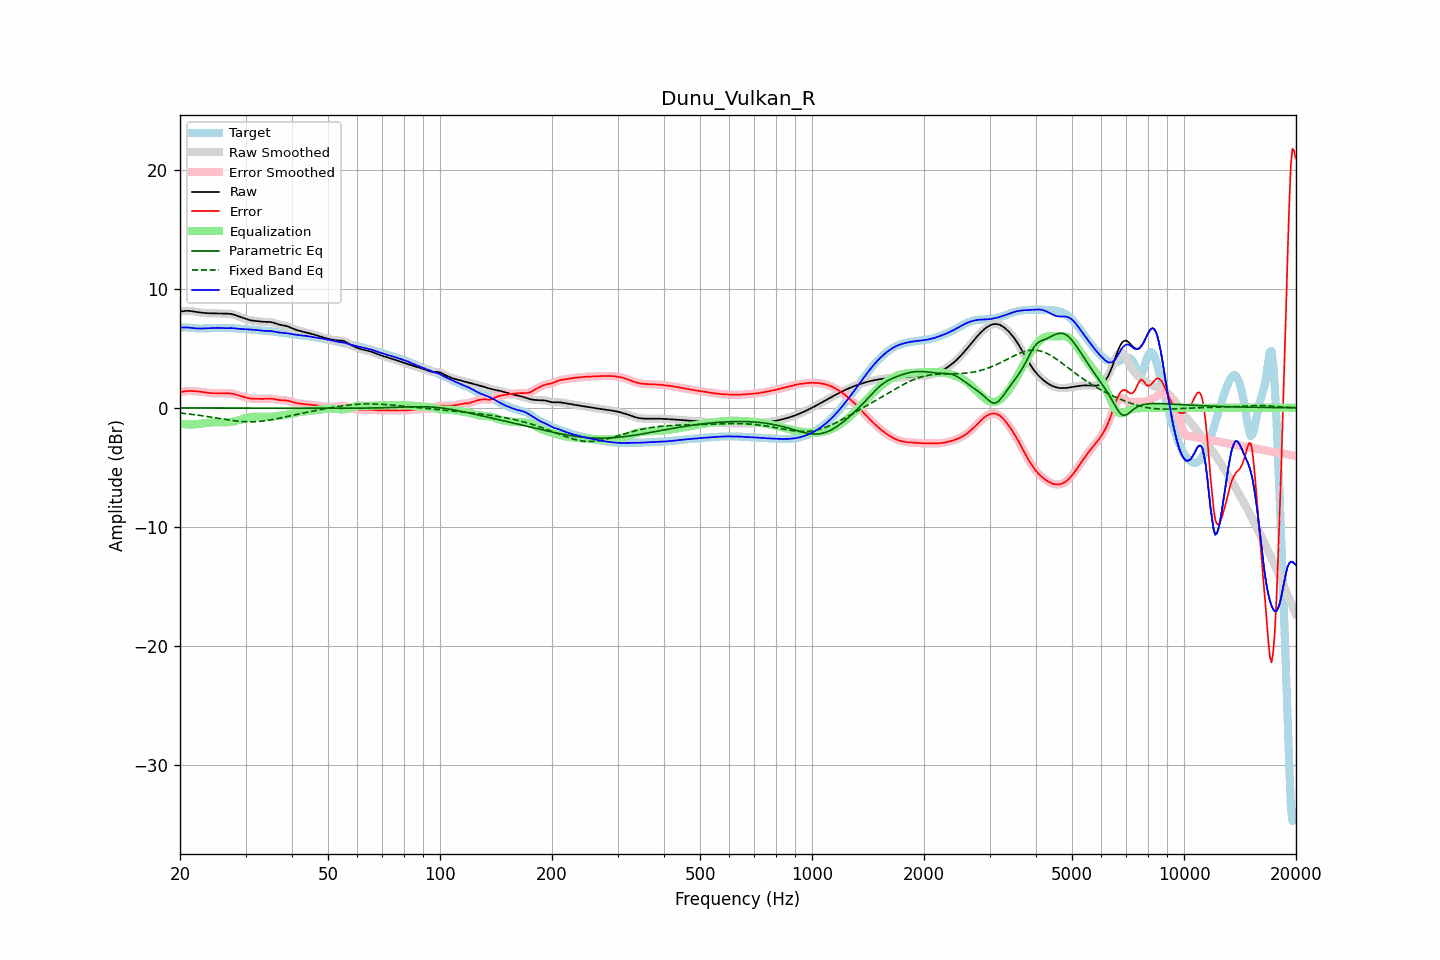

Source data for this figure (header and first rows):
frequency, raw, error, smoothed, error_smoothed, equalization, parametric_eq, fixed_band_eq, equalized_raw, equalized_smoothed, target
20.00, 8.09, 1.33, 8.08, 1.33, -1.33, -0.01, -0.44, 6.76, 6.75, 6.76
20.20, 8.11, 1.35, 8.11, 1.35, -1.35, -0.01, -0.46, 6.75, 6.76, 6.76
20.40, 8.12, 1.37, 8.13, 1.37, -1.37, -0.01, -0.47, 6.75, 6.76, 6.76
20.61, 8.14, 1.39, 8.14, 1.39, -1.38, -0.01, -0.48, 6.76, 6.76, 6.76
20.81, 8.15, 1.40, 8.15, 1.40, -1.40, -0.01, -0.50, 6.76, 6.76, 6.75
21.02, 8.15, 1.41, 8.15, 1.41, -1.40, -0.01, -0.52, 6.75, 6.75, 6.74
21.23, 8.14, 1.41, 8.14, 1.41, -1.41, -0.01, -0.53, 6.74, 6.73, 6.73
21.44, 8.13, 1.41, 8.12, 1.41, -1.41, -0.01, -0.55, 6.72, 6.72, 6.72
21.66, 8.10, 1.40, 8.10, 1.40, -1.40, -0.01, -0.56, 6.70, 6.70, 6.70
21.87, 8.08, 1.39, 8.08, 1.39, -1.40, -0.01, -0.58, 6.68, 6.68, 6.69
22.09, 8.06, 1.39, 8.06, 1.38, -1.39, -0.01, -0.60, 6.67, 6.67, 6.67
22.31, 8.04, 1.37, 8.04, 1.37, -1.37, -0.01, -0.62, 6.67, 6.67, 6.67
22.54, 8.02, 1.36, 8.02, 1.36, -1.36, -0.01, -0.64, 6.66, 6.66, 6.66
22.76, 8.00, 1.34, 8.00, 1.34, -1.34, -0.02, -0.66, 6.67, 6.67, 6.66
22.99, 7.99, 1.32, 7.99, 1.32, -1.32, -0.02, -0.68, 6.67, 6.67, 6.67
23.22, 7.97, 1.30, 7.97, 1.30, -1.30, -0.02, -0.70, 6.67, 6.67, 6.67
23.45, 7.96, 1.28, 7.96, 1.28, -1.28, -0.02, -0.72, 6.68, 6.68, 6.68
23.69, 7.95, 1.26, 7.95, 1.26, -1.26, -0.02, -0.74, 6.69, 6.69, 6.69
23.92, 7.95, 1.24, 7.95, 1.24, -1.25, -0.02, -0.76, 6.70, 6.70, 6.70
24.16, 7.94, 1.23, 7.94, 1.23, -1.24, -0.02, -0.78, 6.70, 6.70, 6.71
24.40, 7.94, 1.23, 7.94, 1.23, -1.23, -0.02, -0.80, 6.71, 6.71, 6.72
24.65, 7.94, 1.23, 7.94, 1.23, -1.23, -0.02, -0.82, 6.72, 6.72, 6.72
24.89, 7.94, 1.23, 7.94, 1.23, -1.22, -0.02, -0.85, 6.72, 6.72, 6.72
25.14, 7.94, 1.23, 7.94, 1.23, -1.22, -0.02, -0.87, 6.72, 6.72, 6.71
25.39, 7.93, 1.23, 7.93, 1.23, -1.22, -0.02, -0.89, 6.71, 6.71, 6.71
25.65, 7.93, 1.22, 7.93, 1.22, -1.22, -0.02, -0.91, 6.70, 6.70, 6.70
25.91, 7.92, 1.22, 7.92, 1.22, -1.22, -0.02, -0.93, 6.70, 6.70, 6.70
26.16, 7.92, 1.22, 7.92, 1.22, -1.22, -0.02, -0.96, 6.69, 6.69, 6.70
26.43, 7.91, 1.22, 7.91, 1.22, -1.22, -0.02, -0.98, 6.69, 6.69, 6.70
26.69, 7.91, 1.21, 7.91, 1.22, -1.22, -0.02, -1.00, 6.70, 6.70, 6.70
26.96, 7.91, 1.21, 7.91, 1.21, -1.21, -0.02, -1.02, 6.70, 6.70, 6.70
27.23, 7.90, 1.21, 7.90, 1.20, -1.20, -0.02, -1.04, 6.70, 6.70, 6.69
27.50, 7.88, 1.19, 7.88, 1.19, -1.18, -0.02, -1.06, 6.70, 6.70, 6.69
27.77, 7.85, 1.17, 7.85, 1.17, -1.16, -0.02, -1.08, 6.69, 6.69, 6.68
28.05, 7.81, 1.14, 7.81, 1.14, -1.13, -0.02, -1.09, 6.68, 6.68, 6.67
28.33, 7.76, 1.10, 7.76, 1.10, -1.10, -0.02, -1.11, 6.66, 6.66, 6.66
28.62, 7.71, 1.06, 7.71, 1.06, -1.06, -0.02, -1.13, 6.65, 6.65, 6.65
28.90, 7.66, 1.02, 7.66, 1.02, -1.02, -0.02, -1.14, 6.64, 6.64, 6.64
29.19, 7.61, 0.98, 7.61, 0.98, -0.98, -0.02, -1.15, 6.63, 6.63, 6.63
29.48, 7.56, 0.94, 7.56, 0.94, -0.94, -0.02, -1.16, 6.62, 6.62, 6.62
29.78, 7.51, 0.90, 7.51, 0.90, -0.90, -0.02, -1.17, 6.61, 6.61, 6.61
30.08, 7.47, 0.86, 7.46, 0.86, -0.86, -0.02, -1.17, 6.60, 6.60, 6.60
30.38, 7.42, 0.82, 7.42, 0.82, -0.83, -0.03, -1.18, 6.59, 6.59, 6.60
30.68, 7.38, 0.79, 7.38, 0.80, -0.80, -0.03, -1.18, 6.58, 6.58, 6.59
30.99, 7.35, 0.77, 7.35, 0.77, -0.78, -0.03, -1.18, 6.57, 6.57, 6.58
31.30, 7.33, 0.76, 7.33, 0.76, -0.77, -0.03, -1.18, 6.56, 6.56, 6.57
31.61, 7.31, 0.75, 7.31, 0.75, -0.76, -0.03, -1.17, 6.56, 6.56, 6.56
31.93, 7.30, 0.75, 7.30, 0.75, -0.75, -0.03, -1.17, 6.55, 6.55, 6.55
32.24, 7.28, 0.75, 7.28, 0.75, -0.75, -0.03, -1.16, 6.54, 6.54, 6.53
32.57, 7.27, 0.75, 7.27, 0.75, -0.75, -0.03, -1.15, 6.52, 6.52, 6.52
32.89, 7.25, 0.75, 7.25, 0.75, -0.75, -0.03, -1.14, 6.50, 6.50, 6.50
33.22, 7.24, 0.75, 7.24, 0.75, -0.75, -0.03, -1.12, 6.48, 6.49, 6.49
33.55, 7.23, 0.75, 7.23, 0.75, -0.76, -0.03, -1.11, 6.47, 6.47, 6.48
33.89, 7.23, 0.76, 7.23, 0.76, -0.76, -0.03, -1.09, 6.46, 6.46, 6.47
34.23, 7.22, 0.77, 7.23, 0.77, -0.77, -0.03, -1.07, 6.46, 6.46, 6.46
34.57, 7.22, 0.77, 7.22, 0.77, -0.77, -0.03, -1.05, 6.46, 6.46, 6.45
34.92, 7.21, 0.78, 7.21, 0.77, -0.76, -0.03, -1.03, 6.45, 6.45, 6.44
35.27, 7.19, 0.77, 7.19, 0.76, -0.75, -0.03, -1.00, 6.44, 6.44, 6.42
35.62, 7.16, 0.75, 7.15, 0.75, -0.73, -0.03, -0.98, 6.42, 6.42, 6.41
35.97, 7.11, 0.72, 7.11, 0.72, -0.72, -0.03, -0.95, 6.39, 6.39, 6.39
... 635 more rows
